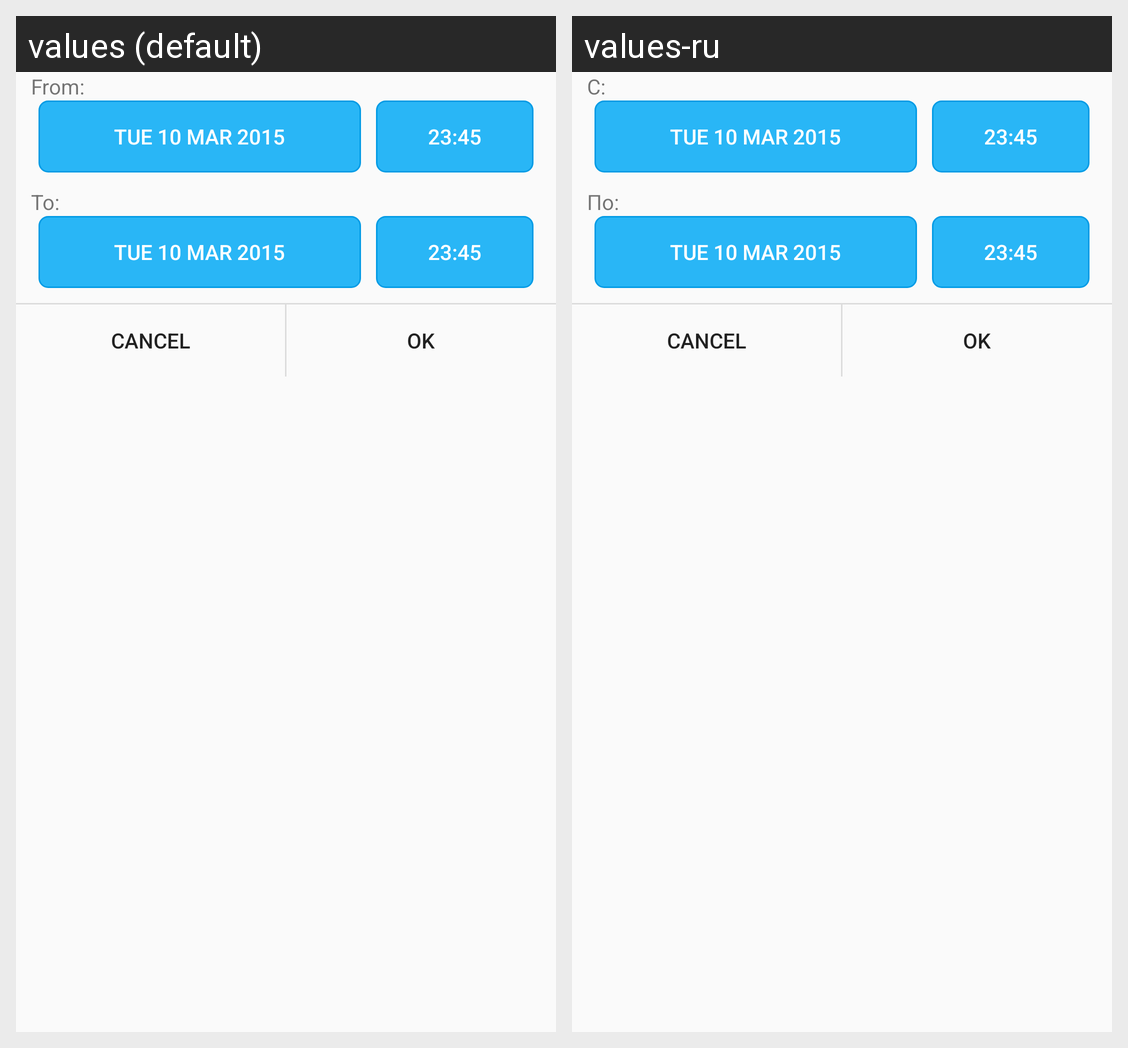

Strings drawn on this Android screen and how each of the app's shown locales translates them:
Android screen res/layout/edit_maint_dates_dialog.xml rendered under 2 locales, left to right: values (default), values-ru. Device: Nexus 5 (rendered at 1080×1920; each locale shown at half size, 540×960, under a caption strip naming it); theme AppTheme.
Strings drawn on this screen, with the default value and each locale's value (text and hints the layout hard-codes, and strings that could not be matched under every locale, appear in the picture but are not listed):

date_from_cap
  values: From:
  values-ru: С:

date_to_cap
  values: To:
  values-ru: По:
